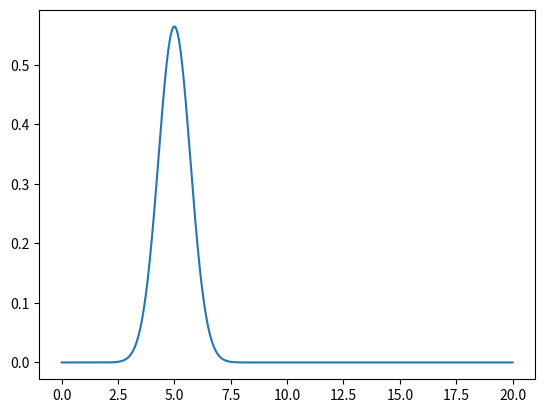

Here is the Python script that generated this plot:
import numpy as np
import matplotlib.pyplot as plt
import time

# Parametrs of the wave function
x = np.linspace(0, 20, 1000)
x00 = 5.0
start_time = time.perf_counter()
t = time.perf_counter() - start_time
x0 = x00 + (0.579) * t
k0 = 5.0
sigma = 1.0

# Wave function
psi = np.exp(-((x - x0) ** 2) / (2 * sigma ** 2)) * np.exp(1j * k0 * x)

# Calculate the delta x
dx = x[1] - x[0]

# Calculate total area under wave funcation
total_area = np.sum(np.abs(psi)**2) * dx

# Parameter A
a = 1/np.sqrt(total_area)

# Normalize Psi
psi_norm = psi * a

# Calculate probabilty
proablity = np.abs(psi_norm)**2








# Ploting Probablity of electron at t = 0
plt.plot(x, proablity)
plt.show()
